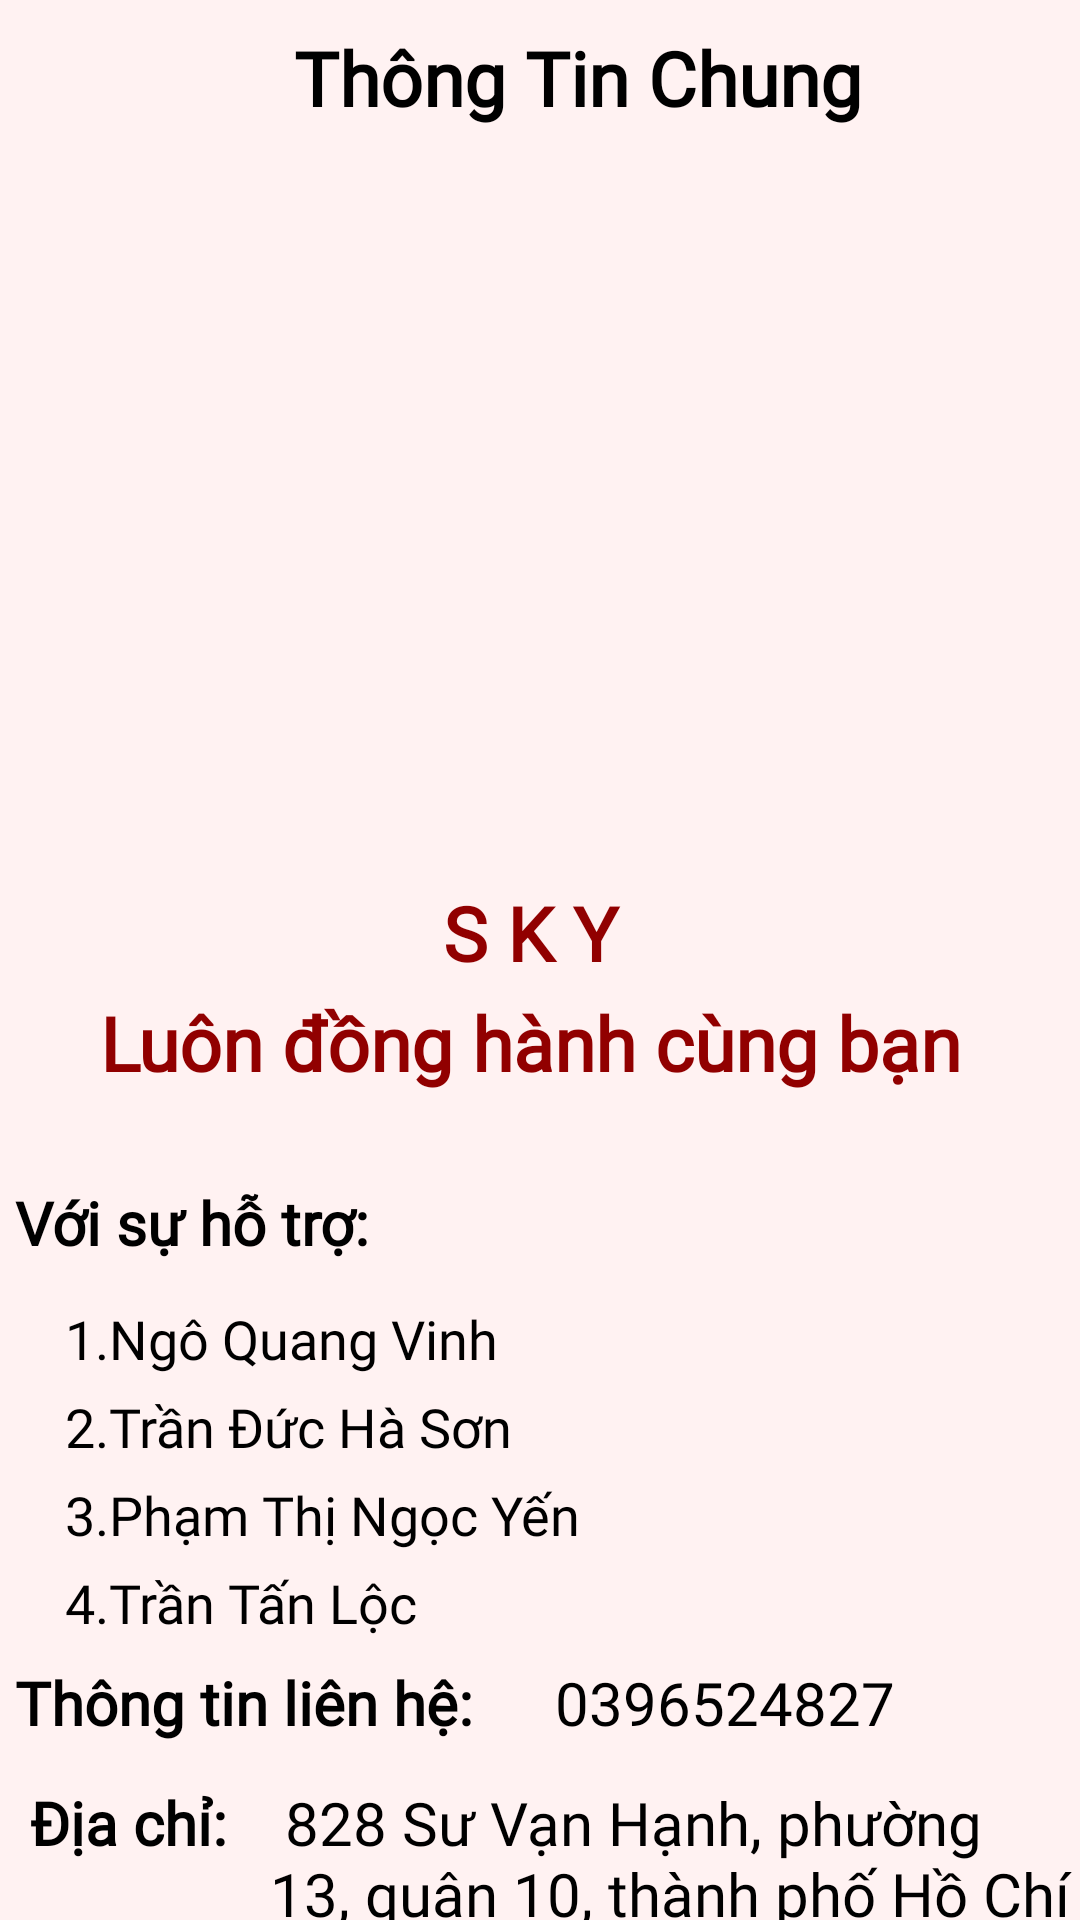

Produce the Android XML layout that renders to this screen, including the resource entries it uses.
<!-- AndroidManifest.xml: application theme Theme.DoAnThietBiDiDong -->
<!-- res/layout/activity_thong_tin_chung.xml -->
<?xml version="1.0" encoding="utf-8"?>
<androidx.constraintlayout.widget.ConstraintLayout xmlns:android="http://schemas.android.com/apk/res/android"
    xmlns:app="http://schemas.android.com/apk/res-auto"
    xmlns:tools="http://schemas.android.com/tools"
    android:layout_width="match_parent"
    android:layout_height="match_parent"
    android:background="#FFF2F2"
    tools:context=".ThongTinChungActivity">
    <LinearLayout
        android:layout_width="match_parent"
        android:layout_height="wrap_content"
        android:background="#FFF2F2"
        android:id="@+id/background11"
        >
        <ImageButton
            android:layout_width="45dp"
            android:layout_height="35dp"
            android:id="@+id/account12"
            android:layout_marginTop="9dp"
            android:src="@drawable/baseline_arrow_back_32"
            android:background="#FFF2F2"
            />
        <TextView
            android:layout_width="295dp"
            android:layout_height="wrap_content"
            android:text="Thông Tin Chung"
            android:fontFamily="@font/font1"
            android:layout_marginTop="9dp"
            android:textColor="@color/black"
            android:textStyle="bold"
            android:layout_marginLeft="53dp"
            android:textSize="25sp"
            />
    </LinearLayout>
    <LinearLayout
        android:layout_width="match_parent"
        android:layout_height="250dp"
        android:id="@+id/background2"
        android:orientation="vertical"
        app:layout_constraintTop_toBottomOf="@+id/background11"
        >

        <ImageView
            android:layout_width="400dp"
            android:layout_height="350dp"
            android:layout_gravity="center"
            android:src="@drawable/hinhthongtinchung"
            />

    </LinearLayout>
    <LinearLayout
        android:layout_width="match_parent"
        android:layout_height="100dp"
        android:id="@+id/background3"
        app:layout_constraintTop_toBottomOf="@+id/background2"
        android:orientation="vertical"
        >
        <TextView
            android:layout_width="match_parent"
            android:layout_height="wrap_content"
            android:gravity="center"
            android:textSize="25sp"
            android:textColor="#910000"
            android:text="S K Y "
            android:fontFamily="@font/font1"
            android:textStyle="bold"
            />
        <TextView
            android:layout_width="match_parent"
            android:layout_height="40dp"
            android:text="Luôn đồng hành cùng bạn "
            android:fontFamily="@font/font1"
            android:textStyle="bold"
            android:textColor="#910000"
            android:textSize="25sp"
            android:gravity="center"
            />
    </LinearLayout>
    <LinearLayout
        android:layout_width="match_parent"
        android:layout_height="160dp"
        app:layout_constraintTop_toBottomOf="@+id/background3"
        android:id="@+id/background4"
        android:orientation="vertical"
        >
        <TextView
            android:layout_width="match_parent"
            android:layout_height="40dp"
            android:text=" Với sự hỗ trợ:"
            android:fontFamily="@font/font1"
            android:textSize="20sp"
            android:textColor="@color/black"
            android:textStyle="bold"
            />
        <TextView
            android:layout_width="match_parent"
            android:layout_height="wrap_content"
            android:layout_marginBottom="5dp"
            android:text="     1.Ngô Quang Vinh"
            android:fontFamily="@font/quicksand_regular"
            android:textSize="18sp"
            android:textColor="@color/black"
            />
        <TextView
            android:layout_width="match_parent"
            android:layout_height="wrap_content"
            android:text="     2.Trần Đức Hà Sơn"
            android:fontFamily="@font/quicksand_regular"
            android:layout_marginBottom="5dp"
            android:textSize="18sp"
            android:textColor="@color/black"
            />
        <TextView
            android:layout_width="match_parent"
            android:layout_height="wrap_content"
            android:text="     3.Phạm Thị Ngọc Yến"
            android:fontFamily="@font/quicksand_regular"
            android:layout_marginBottom="5dp"
            android:textSize="18sp"
            android:textColor="@color/black"
            />
        <TextView
            android:layout_width="match_parent"
            android:layout_height="wrap_content"
            android:text="     4.Trần Tấn Lộc"
            android:fontFamily="@font/quicksand_regular"
            android:textSize="18sp"
            android:textColor="@color/black"
            />

    </LinearLayout>
    <LinearLayout
        android:layout_width="match_parent"
        android:layout_height="40dp"
        app:layout_constraintTop_toBottomOf="@+id/background4"
        android:id="@+id/background5"
        >
        <TextView
            android:layout_width="180dp"
            android:layout_height="wrap_content"
            android:fontFamily="@font/font1"
            android:text=" Thông tin liên hệ:"
            android:textSize="20sp"
            android:textColor="@color/black"
            android:textStyle="bold"
            />
        <TextView
            android:layout_width="match_parent"
            android:layout_height="wrap_content"
            android:text=" 0396524827"
            android:fontFamily="@font/quicksand_regular"
            android:textSize="20sp"
            android:textColor="@color/black"
            />
    </LinearLayout>
    <LinearLayout
        android:layout_width="match_parent"
        android:layout_height="50dp"
        app:layout_constraintTop_toBottomOf="@+id/background5"
        android:id="@+id/background6"
        >
        <TextView
            android:layout_width="90dp"
            android:layout_height="wrap_content"
            android:text="  Địa chỉ:"
            android:fontFamily="@font/font1"
            android:textSize="20sp"
            android:textColor="@color/black"
            android:textStyle="bold"
            />
        <TextView
            android:layout_width="match_parent"
            android:layout_height="wrap_content"
            android:textSize="20sp"
            android:textColor="@color/black"
            android:fontFamily="@font/quicksand_regular"
            android:text=" 828 Sư Vạn Hạnh, phường 13, quận 10, thành phố Hồ Chí Minh"
            />
    </LinearLayout>

</androidx.constraintlayout.widget.ConstraintLayout>
<!-- resources referenced by this layout -->
<resources>
  <color name="black">#FF000000</color>
  <style name="Theme.DoAnThietBiDiDong" parent="Theme.MaterialComponents.DayNight.NoActionBar">
          
          <item name="colorPrimary">@color/purple_500</item>
          <item name="colorPrimaryVariant">@color/purple_700</item>
          <item name="colorOnPrimary">@color/white</item>
          
          <item name="colorSecondary">@color/teal_200</item>
          <item name="colorSecondaryVariant">@color/teal_700</item>
          <item name="colorOnSecondary">@color/black</item>
          
          <item name="android:statusBarColor">?attr/colorPrimaryVariant</item>
          
      </style>
  <color name="purple_500">#810000</color>
  <color name="purple_700">#FF3700B3</color>
  <color name="white">#FFFFFFFF</color>
  <color name="teal_200">#FF03DAC5</color>
  <color name="teal_700">#FF018786</color>
</resources>
